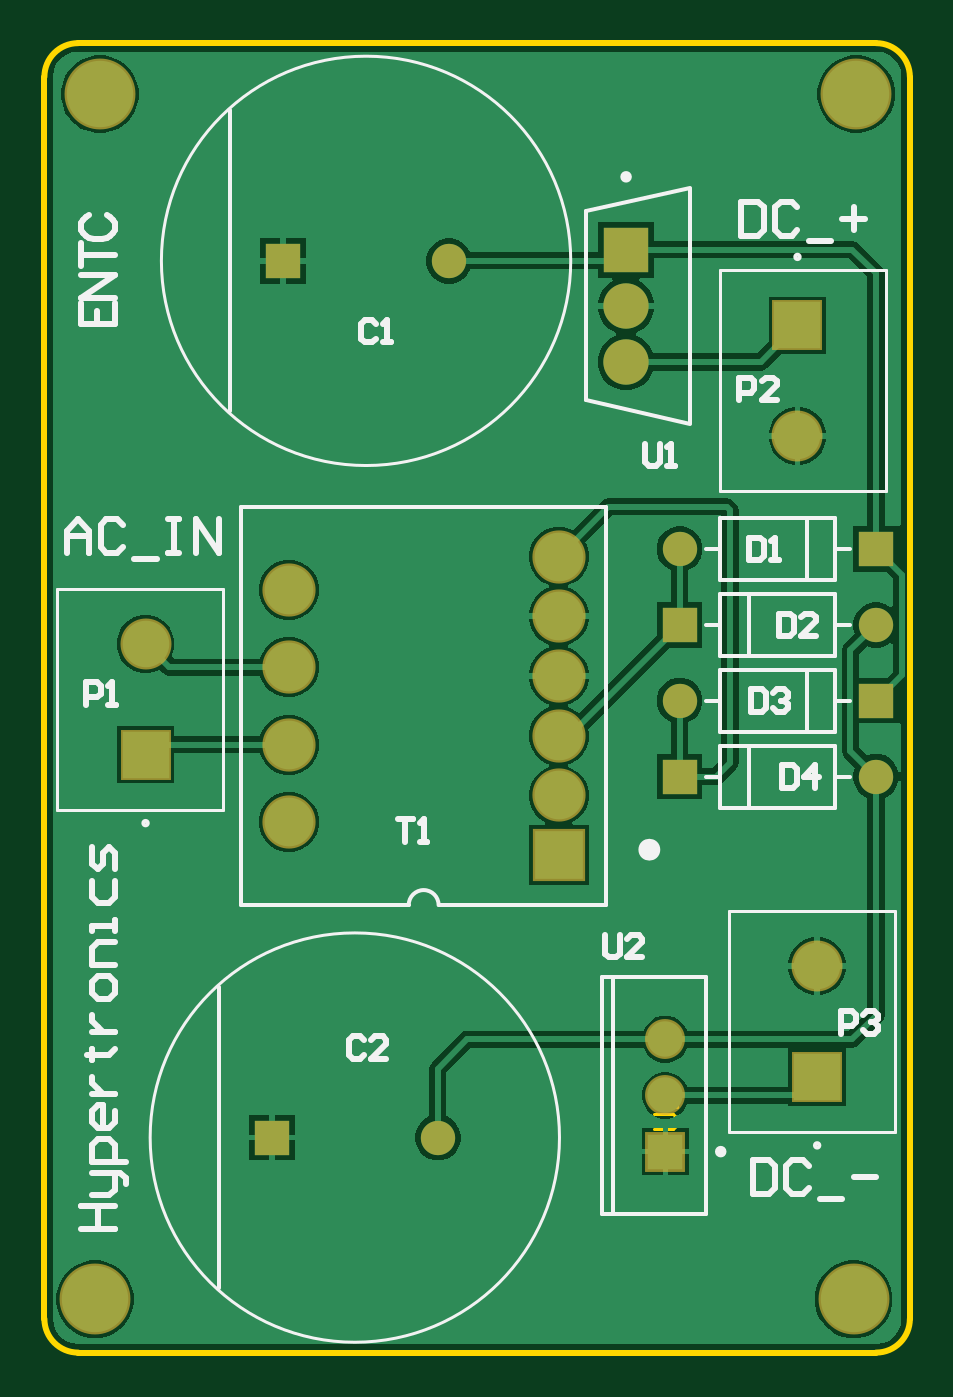
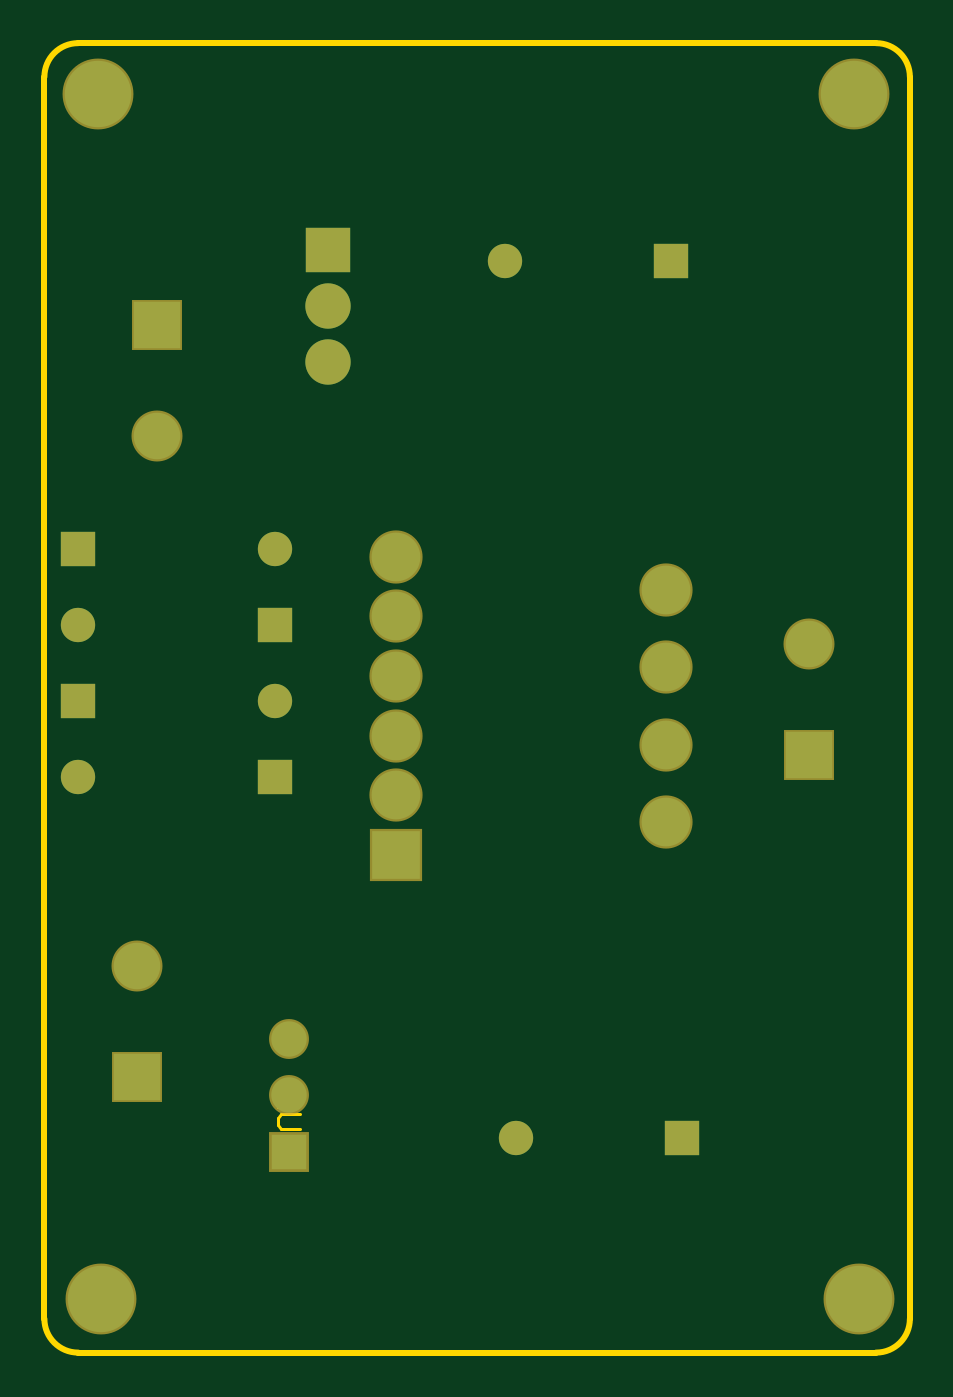
Circuit board: 9 layer files. Board 1.0 x 1.7 mm.
- bottom_copper: PCB.GBL (1425 bytes)
- paste: PCB.GBP (266 bytes)
- bottom_mask: PCB.GBS (1397 bytes)
- outline: PCB.GKO (628 bytes)
- outline: PCB.GM1 (508 bytes)
- top_copper: PCB.GTL (19934 bytes)
- top_silk: PCB.GTO (8064 bytes)
- paste: PCB.GTP (270 bytes)
- top_mask: PCB.GTS (1396 bytes)

=== bottom_copper: PCB.GBL ===
G04*
G04 #@! TF.GenerationSoftware,Altium Limited,Altium Designer,24.5.2 (23)*
G04*
G04 Layer_Physical_Order=2*
G04 Layer_Color=16711680*
%FSLAX44Y44*%
%MOMM*%
G71*
G04*
G04 #@! TF.SameCoordinates,E433FD67-1584-4B15-B20B-D7A4E77B4FCA*
G04*
G04*
G04 #@! TF.FilePolarity,Positive*
G04*
G01*
G75*
%ADD19C,1.5500*%
%ADD20R,1.5500X1.5500*%
%ADD23C,2.0500*%
%ADD24R,2.0500X2.0500*%
%ADD27R,2.1000X2.1000*%
%ADD28C,2.1000*%
%ADD29C,3.0000*%
%ADD30R,2.2000X2.2000*%
%ADD31C,2.2000*%
%ADD32R,1.6000X1.6000*%
%ADD33C,1.6000*%
D19*
X1557070Y834390D02*
D03*
X1452880Y964590D02*
D03*
X1645870Y800100D02*
D03*
X1557070Y765810D02*
D03*
X1645870Y731520D02*
D03*
X1447800Y568350D02*
D03*
D20*
X1645870Y834390D02*
D03*
X1377880Y964590D02*
D03*
X1557070Y800100D02*
D03*
X1645870Y765810D02*
D03*
X1557070Y731520D02*
D03*
X1372800Y568350D02*
D03*
D23*
X1532890Y918870D02*
D03*
Y944220D02*
D03*
D24*
Y969570D02*
D03*
D27*
X1610360Y935380D02*
D03*
X1315720Y741470D02*
D03*
X1619250Y595820D02*
D03*
D28*
X1610360Y885380D02*
D03*
X1315720Y791470D02*
D03*
X1619250Y645820D02*
D03*
D29*
X1636895Y1040000D02*
D03*
X1295060Y1039943D02*
D03*
X1292860Y495300D02*
D03*
X1635760D02*
D03*
D30*
X1502410Y695960D02*
D03*
D31*
Y722960D02*
D03*
Y749960D02*
D03*
Y776960D02*
D03*
Y803960D02*
D03*
Y830960D02*
D03*
X1380410Y710960D02*
D03*
Y745960D02*
D03*
Y780960D02*
D03*
Y815960D02*
D03*
D32*
X1550670Y562000D02*
D03*
D33*
Y587400D02*
D03*
Y612800D02*
D03*
M02*

=== paste: PCB.GBP ===
G04*
G04 #@! TF.GenerationSoftware,Altium Limited,Altium Designer,24.5.2 (23)*
G04*
G04 Layer_Color=128*
%FSLAX44Y44*%
%MOMM*%
G71*
G04*
G04 #@! TF.SameCoordinates,E433FD67-1584-4B15-B20B-D7A4E77B4FCA*
G04*
G04*
G04 #@! TF.FilePolarity,Positive*
G04*
G01*
G75*
M02*

=== bottom_mask: PCB.GBS ===
G04*
G04 #@! TF.GenerationSoftware,Altium Limited,Altium Designer,24.5.2 (23)*
G04*
G04 Layer_Color=16711935*
%FSLAX44Y44*%
%MOMM*%
G71*
G04*
G04 #@! TF.SameCoordinates,E433FD67-1584-4B15-B20B-D7A4E77B4FCA*
G04*
G04*
G04 #@! TF.FilePolarity,Negative*
G04*
G01*
G75*
%ADD16R,2.3032X2.3032*%
%ADD17C,2.3032*%
%ADD18C,3.2032*%
%ADD19C,1.5500*%
%ADD20R,1.5500X1.5500*%
%ADD21R,2.4032X2.4032*%
%ADD22C,2.4032*%
%ADD23C,2.0500*%
%ADD24R,2.0500X2.0500*%
%ADD25R,1.8032X1.8032*%
%ADD26C,1.8032*%
D16*
X1610360Y935380D02*
D03*
X1315720Y741470D02*
D03*
X1619250Y595820D02*
D03*
D17*
X1610360Y885380D02*
D03*
X1315720Y791470D02*
D03*
X1619250Y645820D02*
D03*
D18*
X1636895Y1040000D02*
D03*
X1295060Y1039943D02*
D03*
X1292860Y495300D02*
D03*
X1635760D02*
D03*
D19*
X1557070Y834390D02*
D03*
X1452880Y964590D02*
D03*
X1645870Y800100D02*
D03*
X1557070Y765810D02*
D03*
X1645870Y731520D02*
D03*
X1447800Y568350D02*
D03*
D20*
X1645870Y834390D02*
D03*
X1377880Y964590D02*
D03*
X1557070Y800100D02*
D03*
X1645870Y765810D02*
D03*
X1557070Y731520D02*
D03*
X1372800Y568350D02*
D03*
D21*
X1502410Y695960D02*
D03*
D22*
Y722960D02*
D03*
Y749960D02*
D03*
Y776960D02*
D03*
Y803960D02*
D03*
Y830960D02*
D03*
X1380410Y710960D02*
D03*
Y745960D02*
D03*
Y780960D02*
D03*
Y815960D02*
D03*
D23*
X1532890Y918870D02*
D03*
Y944220D02*
D03*
D24*
Y969570D02*
D03*
D25*
X1550670Y562000D02*
D03*
D26*
Y587400D02*
D03*
Y612800D02*
D03*
M02*

=== outline: PCB.GKO ===
G04*
G04 #@! TF.GenerationSoftware,Altium Limited,Altium Designer,24.5.2 (23)*
G04*
G04 Layer_Color=16711935*
%FSLAX44Y44*%
%MOMM*%
G71*
G04*
G04 #@! TF.SameCoordinates,E433FD67-1584-4B15-B20B-D7A4E77B4FCA*
G04*
G04*
G04 #@! TF.FilePolarity,Positive*
G04*
G01*
G75*
%ADD15C,0.2540*%
D15*
X1661160Y1047750D02*
G03*
X1645920Y1062990I-15240J0D01*
G01*
Y471170D02*
G03*
X1661160Y486410I0J15240D01*
G01*
X1285240Y1062990D02*
G03*
X1270000Y1047750I0J-15240D01*
G01*
Y486410D02*
G03*
X1285240Y471170I15240J0D01*
G01*
X1645920D01*
X1285240Y1062990D02*
X1645920D01*
X1661160Y486410D02*
Y1047750D01*
X1270000Y486410D02*
Y1047750D01*
M02*

=== outline: PCB.GM1 ===
G04*
G04 #@! TF.GenerationSoftware,Altium Limited,Altium Designer,24.5.2 (23)*
G04*
G04 Layer_Color=16711935*
%FSLAX44Y44*%
%MOMM*%
G71*
G04*
G04 #@! TF.SameCoordinates,E433FD67-1584-4B15-B20B-D7A4E77B4FCA*
G04*
G04*
G04 #@! TF.FilePolarity,Positive*
G04*
G01*
G75*
%ADD34C,0.1524*%
D34*
X1545593Y572160D02*
X1554057D01*
X1555750Y573853D01*
Y577238D01*
X1554057Y578931D01*
X1545593D01*
X1555750Y589088D02*
Y582317D01*
X1548979Y589088D01*
X1547286D01*
X1545593Y587395D01*
Y584010D01*
X1547286Y582317D01*
M02*

=== top_copper: PCB.GTL (19934 bytes, source omitted) ===
=== top_silk: PCB.GTO (8064 bytes, source omitted) ===
=== paste: PCB.GTP ===
G04*
G04 #@! TF.GenerationSoftware,Altium Limited,Altium Designer,24.5.2 (23)*
G04*
G04 Layer_Color=8421504*
%FSLAX44Y44*%
%MOMM*%
G71*
G04*
G04 #@! TF.SameCoordinates,E433FD67-1584-4B15-B20B-D7A4E77B4FCA*
G04*
G04*
G04 #@! TF.FilePolarity,Positive*
G04*
G01*
G75*
M02*

=== top_mask: PCB.GTS ===
G04*
G04 #@! TF.GenerationSoftware,Altium Limited,Altium Designer,24.5.2 (23)*
G04*
G04 Layer_Color=8388736*
%FSLAX44Y44*%
%MOMM*%
G71*
G04*
G04 #@! TF.SameCoordinates,E433FD67-1584-4B15-B20B-D7A4E77B4FCA*
G04*
G04*
G04 #@! TF.FilePolarity,Negative*
G04*
G01*
G75*
%ADD16R,2.3032X2.3032*%
%ADD17C,2.3032*%
%ADD18C,3.2032*%
%ADD19C,1.5500*%
%ADD20R,1.5500X1.5500*%
%ADD21R,2.4032X2.4032*%
%ADD22C,2.4032*%
%ADD23C,2.0500*%
%ADD24R,2.0500X2.0500*%
%ADD25R,1.8032X1.8032*%
%ADD26C,1.8032*%
D16*
X1610360Y935380D02*
D03*
X1315720Y741470D02*
D03*
X1619250Y595820D02*
D03*
D17*
X1610360Y885380D02*
D03*
X1315720Y791470D02*
D03*
X1619250Y645820D02*
D03*
D18*
X1636895Y1040000D02*
D03*
X1295060Y1039943D02*
D03*
X1292860Y495300D02*
D03*
X1635760D02*
D03*
D19*
X1557070Y834390D02*
D03*
X1452880Y964590D02*
D03*
X1645870Y800100D02*
D03*
X1557070Y765810D02*
D03*
X1645870Y731520D02*
D03*
X1447800Y568350D02*
D03*
D20*
X1645870Y834390D02*
D03*
X1377880Y964590D02*
D03*
X1557070Y800100D02*
D03*
X1645870Y765810D02*
D03*
X1557070Y731520D02*
D03*
X1372800Y568350D02*
D03*
D21*
X1502410Y695960D02*
D03*
D22*
Y722960D02*
D03*
Y749960D02*
D03*
Y776960D02*
D03*
Y803960D02*
D03*
Y830960D02*
D03*
X1380410Y710960D02*
D03*
Y745960D02*
D03*
Y780960D02*
D03*
Y815960D02*
D03*
D23*
X1532890Y918870D02*
D03*
Y944220D02*
D03*
D24*
Y969570D02*
D03*
D25*
X1550670Y562000D02*
D03*
D26*
Y587400D02*
D03*
Y612800D02*
D03*
M02*

